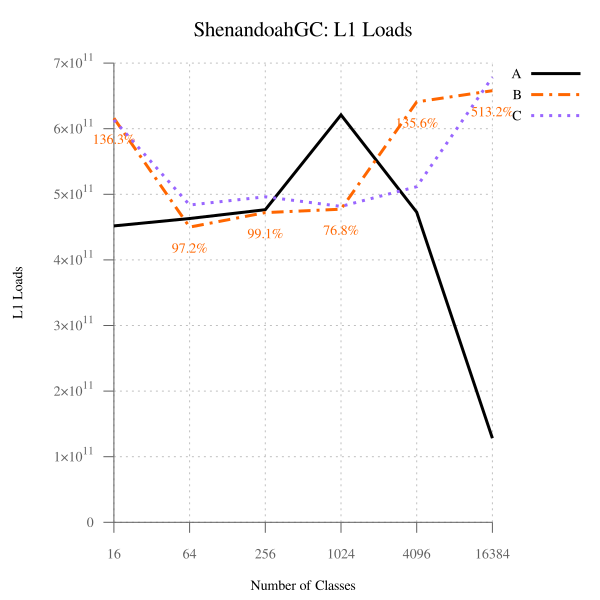

The file beside this chart, header and first rows:
num_classes, A, B, B-to-A, C, C-to-A
16, 451857605689, 615995312515, 136.3, 613444396255, 135.8, 
64, 463142363495, 449976857462, 97.16, 483673388189, 104.4, 
256, 476482378167, 472165888054, 99.09, 496227658120, 104.1, 
1024, 621100598090, 477272220173, 76.84, 481596479969, 77.54, 
4096, 472695262066, 640836441936, 135.6, 511649942926, 108.2, 
16384, 128178074319, 657854926458, 513.2, 678509412213, 529.4, 
